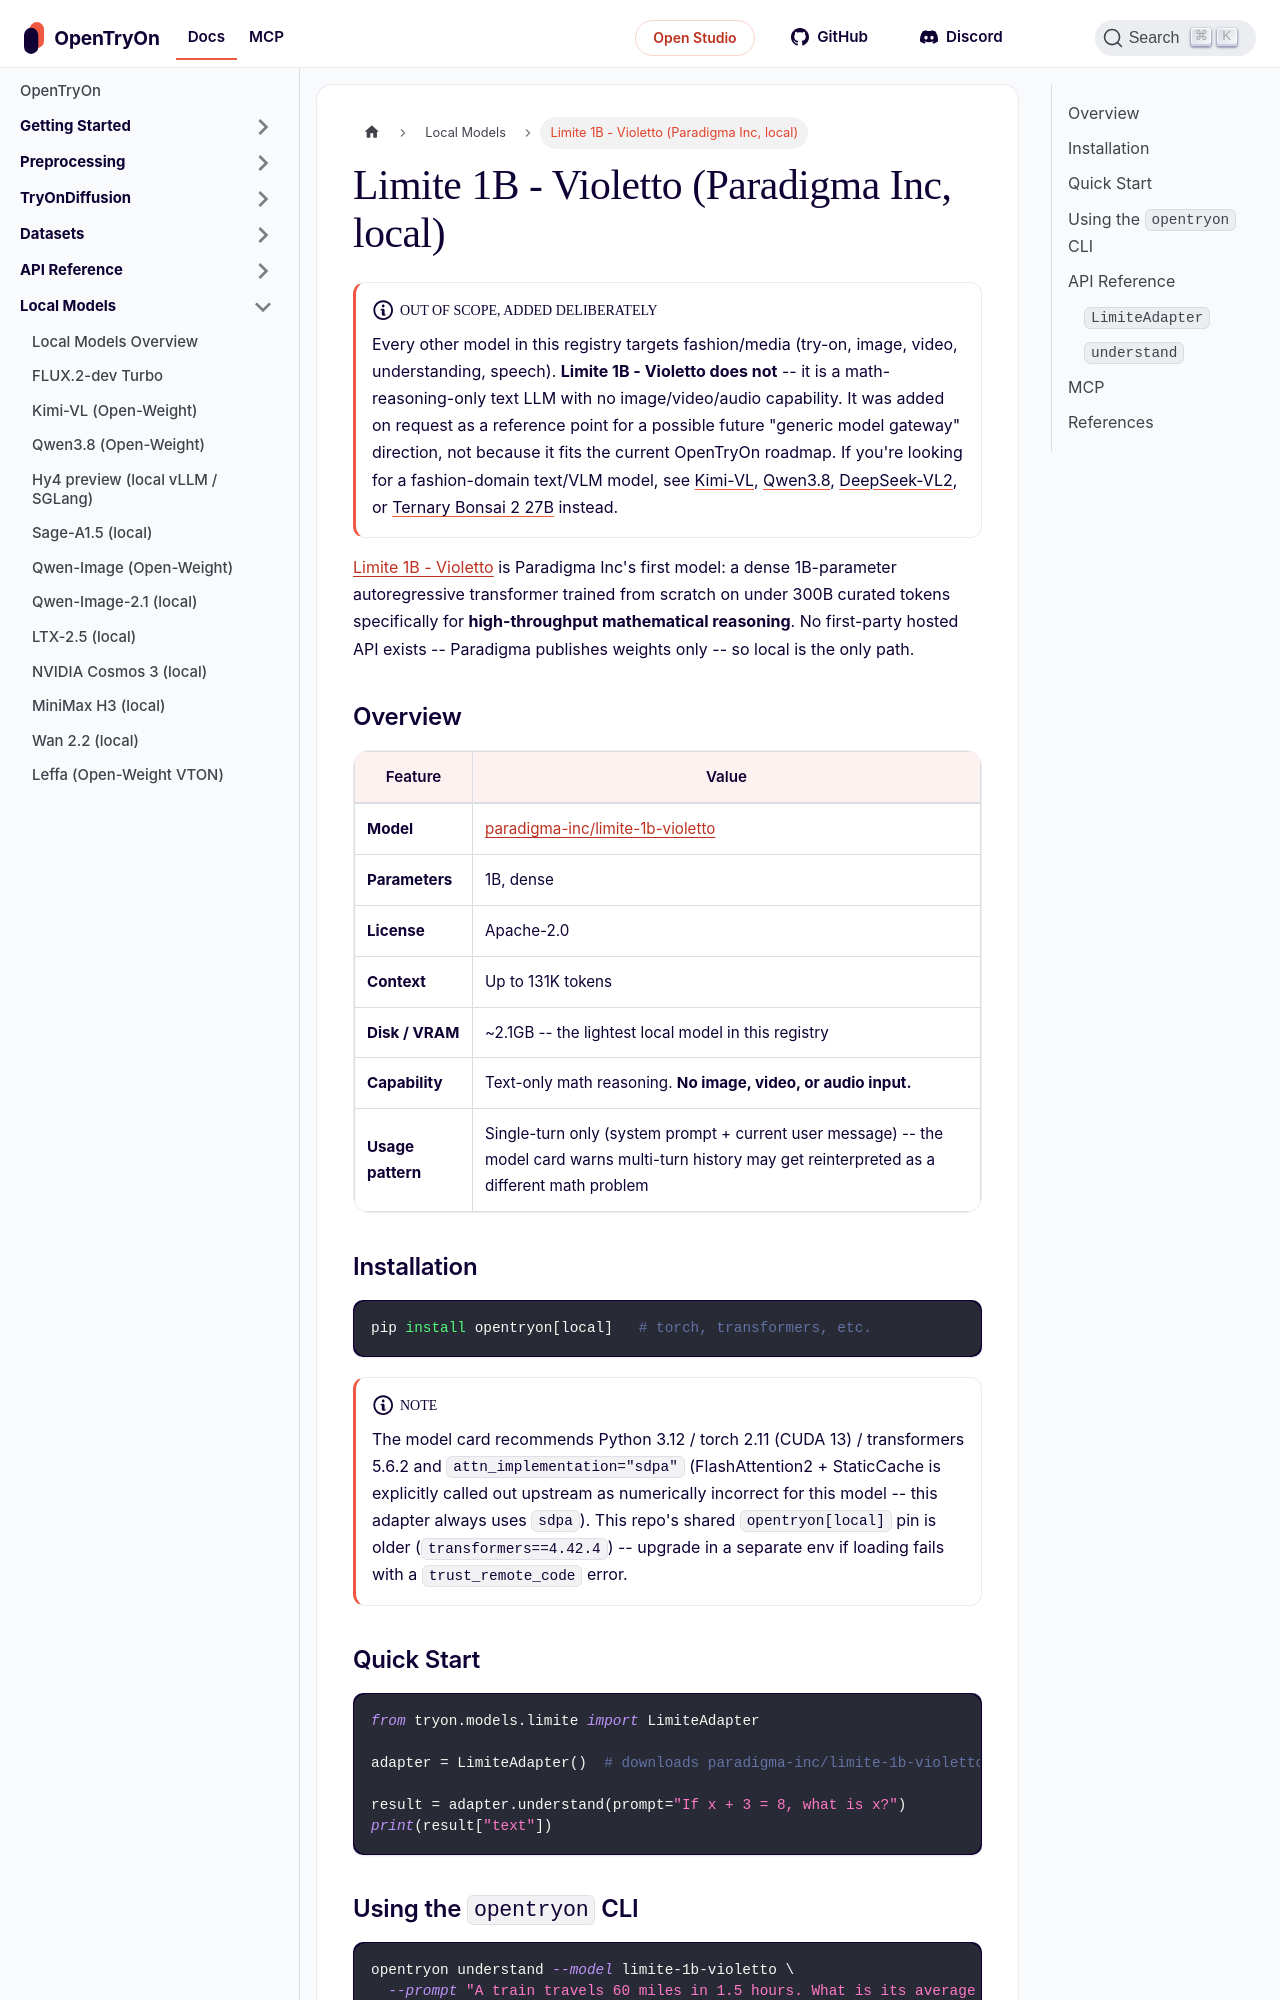

repository: tryonlabs/opentryon · page: local-models/limite.html · generator: docusaurus

---
sidebar_position: 14
title: Limite 1B - Violetto (Paradigma Inc, local)
description: A 1B math-reasoning LLM from Paradigma Inc -- out of OpenTryOn's fashion/media scope, added as a reference point for a possible future generic model gateway.
---

# Limite 1B - Violetto (Paradigma Inc, local)

:::note Out of scope, added deliberately
Every other model in this registry targets fashion/media (try-on, image,
video, understanding, speech). **Limite 1B - Violetto does not** -- it is a
math-reasoning-only text LLM with no image/video/audio capability. It was
added on request as a reference point for a possible future "generic model
gateway" direction, not because it fits the current OpenTryOn roadmap. If
you're looking for a fashion-domain text/VLM model, see
[Kimi-VL](kimi-vl.md), [Qwen3.8](qwen3.8.md), [DeepSeek-VL2](deepseek-vl2.md),
or [Ternary Bonsai 2 27B](ternary-bonsai.md) instead.
:::

[Limite 1B - Violetto](https://huggingface.co/paradigma-inc/limite-1b-violetto)
is Paradigma Inc's first model: a dense 1B-parameter autoregressive
transformer trained from scratch on under 300B curated tokens specifically
for **high-throughput mathematical reasoning**. No first-party hosted API
exists -- Paradigma publishes weights only -- so local is the only path.

## Overview

| Feature | Value |
|---|---|
| **Model** | [paradigma-inc/limite-1b-violetto](https://huggingface.co/paradigma-inc/limite-1b-violetto) |
| **Parameters** | 1B, dense |
| **License** | Apache-2.0 |
| **Context** | Up to 131K tokens |
| **Disk / VRAM** | ~2.1GB -- the lightest local model in this registry |
| **Capability** | Text-only math reasoning. **No image, video, or audio input.** |
| **Usage pattern** | Single-turn only (system prompt + current user message) -- the model card warns multi-turn history may get reinterpreted as a different math problem |
